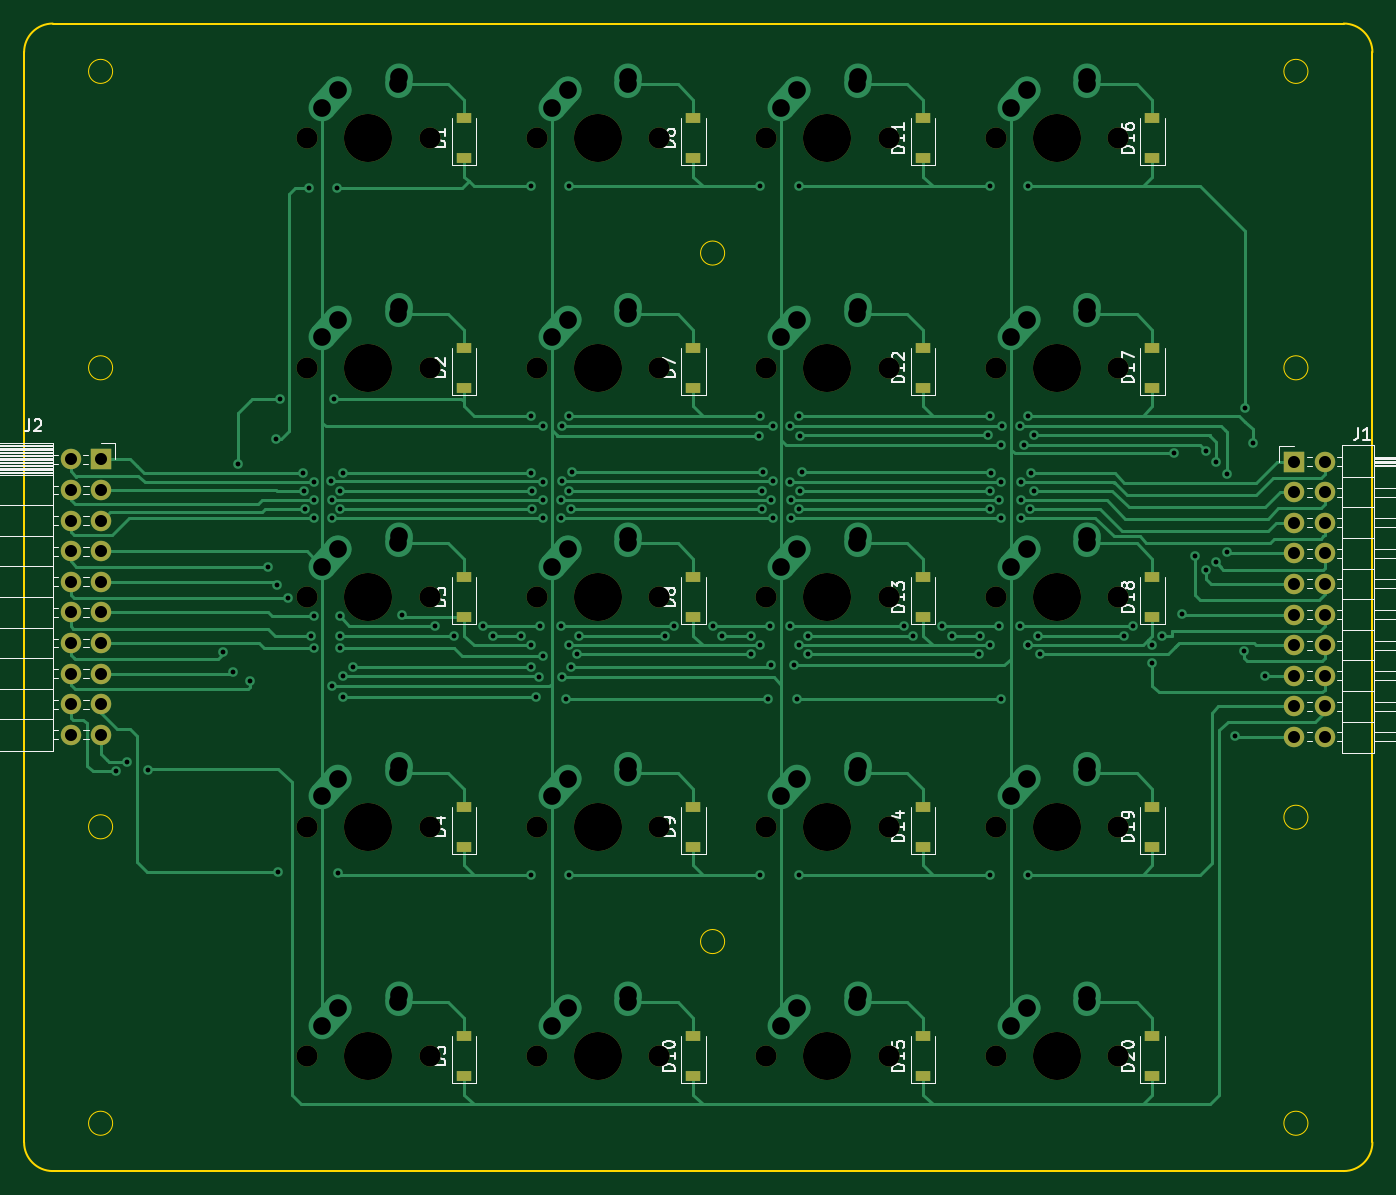
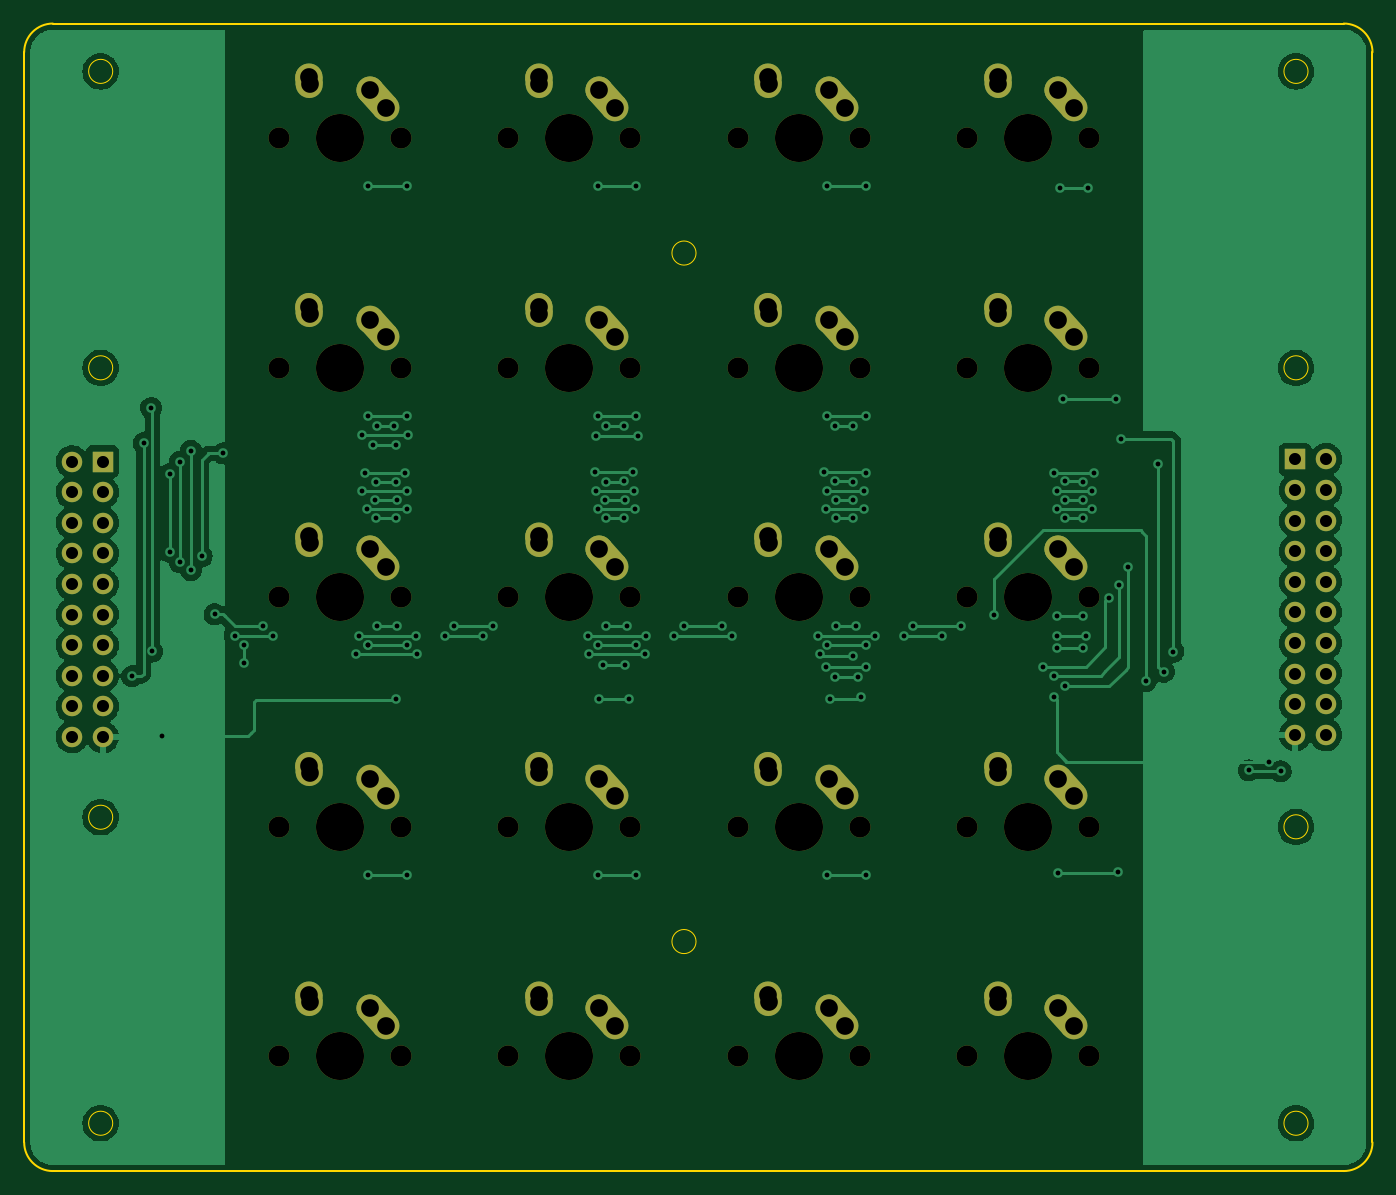
Circuit board: 11 layer files. Board 111.9 x 95.3 mm.
- bottom_copper: Number Pad-B_Cu.gbl (96428 bytes)
- bottom_mask: Number Pad-B_Mask.gbs (6158 bytes)
- paste: Number Pad-B_Paste.gbp (493 bytes)
- bottom_silk: Number Pad-B_Silkscreen.gbo (6161 bytes)
- outline: Number Pad-Edge_Cuts.gm1 (1948 bytes)
- top_copper: Number Pad-F_Cu.gtl (32897 bytes)
- top_mask: Number Pad-F_Mask.gts (4361 bytes)
- paste: Number Pad-F_Paste.gtp (1500 bytes)
- top_silk: Number Pad-F_Silkscreen.gto (32111 bytes)
- drill: Number Pad-NPTH.drl (1391 bytes)
- drill: Number Pad-PTH.drl (5112 bytes)

=== bottom_copper: Number Pad-B_Cu.gbl (96428 bytes, source omitted) ===
=== bottom_mask: Number Pad-B_Mask.gbs (6158 bytes, source omitted) ===
=== paste: Number Pad-B_Paste.gbp ===
G04 #@! TF.GenerationSoftware,KiCad,Pcbnew,(6.0.9)*
G04 #@! TF.CreationDate,2023-04-02T22:42:07-05:00*
G04 #@! TF.ProjectId,Number Pad,4e756d62-6572-4205-9061-642e6b696361,rev?*
G04 #@! TF.SameCoordinates,Original*
G04 #@! TF.FileFunction,Paste,Bot*
G04 #@! TF.FilePolarity,Positive*
%FSLAX46Y46*%
G04 Gerber Fmt 4.6, Leading zero omitted, Abs format (unit mm)*
G04 Created by KiCad (PCBNEW (6.0.9)) date 2023-04-02 22:42:07*
%MOMM*%
%LPD*%
G01*
G04 APERTURE LIST*
G04 APERTURE END LIST*
M02*

=== bottom_silk: Number Pad-B_Silkscreen.gbo (6161 bytes, source omitted) ===
=== outline: Number Pad-Edge_Cuts.gm1 ===
G04 #@! TF.GenerationSoftware,KiCad,Pcbnew,(6.0.9)*
G04 #@! TF.CreationDate,2023-04-02T22:42:08-05:00*
G04 #@! TF.ProjectId,Number Pad,4e756d62-6572-4205-9061-642e6b696361,rev?*
G04 #@! TF.SameCoordinates,Original*
G04 #@! TF.FileFunction,Profile,NP*
%FSLAX46Y46*%
G04 Gerber Fmt 4.6, Leading zero omitted, Abs format (unit mm)*
G04 Created by KiCad (PCBNEW (6.0.9)) date 2023-04-02 22:42:08*
%MOMM*%
%LPD*%
G01*
G04 APERTURE LIST*
G04 #@! TA.AperFunction,Profile*
%ADD10C,0.100000*%
G04 #@! TD*
G04 #@! TA.AperFunction,Profile*
%ADD11C,0.150000*%
G04 #@! TD*
G04 #@! TA.AperFunction,Profile*
%ADD12C,0.151000*%
G04 #@! TD*
G04 APERTURE END LIST*
D10*
X28781250Y-19050000D02*
G75*
G03*
X28781250Y-19050000I-1000000J0D01*
G01*
X79581250Y-34131250D02*
G75*
G03*
X79581250Y-34131250I-1000000J0D01*
G01*
D11*
X21431250Y-107950000D02*
X21431250Y-17462500D01*
X21431250Y-107950000D02*
G75*
G03*
X23812500Y-110331250I2381250J0D01*
G01*
X133350000Y-107950000D02*
X133350000Y-17462500D01*
D10*
X28781250Y-106362500D02*
G75*
G03*
X28781250Y-106362500I-1000000J0D01*
G01*
D11*
X23812500Y-15081250D02*
X130968750Y-15081250D01*
X133349950Y-17462500D02*
G75*
G03*
X130968750Y-15081250I-2381250J0D01*
G01*
X23812500Y-15081250D02*
G75*
G03*
X21431250Y-17462500I0J-2381250D01*
G01*
D10*
X128000000Y-80962500D02*
G75*
G03*
X128000000Y-80962500I-1000000J0D01*
G01*
X28781250Y-43656250D02*
G75*
G03*
X28781250Y-43656250I-1000000J0D01*
G01*
X28781250Y-81756250D02*
G75*
G03*
X28781250Y-81756250I-1000000J0D01*
G01*
X79581250Y-91281250D02*
G75*
G03*
X79581250Y-91281250I-1000000J0D01*
G01*
X128000000Y-106362500D02*
G75*
G03*
X128000000Y-106362500I-1000000J0D01*
G01*
D11*
X23812500Y-110331250D02*
X130968750Y-110331250D01*
D10*
X128000000Y-43656250D02*
G75*
G03*
X128000000Y-43656250I-1000000J0D01*
G01*
X128000000Y-19050000D02*
G75*
G03*
X128000000Y-19050000I-1000000J0D01*
G01*
D12*
X130968750Y-110331300D02*
G75*
G03*
X133350000Y-107950000I-50J2381300D01*
G01*
M02*

=== top_copper: Number Pad-F_Cu.gtl (32897 bytes, source omitted) ===
=== top_mask: Number Pad-F_Mask.gts ===
G04 #@! TF.GenerationSoftware,KiCad,Pcbnew,(6.0.9)*
G04 #@! TF.CreationDate,2023-04-02T22:42:08-05:00*
G04 #@! TF.ProjectId,Number Pad,4e756d62-6572-4205-9061-642e6b696361,rev?*
G04 #@! TF.SameCoordinates,Original*
G04 #@! TF.FileFunction,Soldermask,Top*
G04 #@! TF.FilePolarity,Negative*
%FSLAX46Y46*%
G04 Gerber Fmt 4.6, Leading zero omitted, Abs format (unit mm)*
G04 Created by KiCad (PCBNEW (6.0.9)) date 2023-04-02 22:42:08*
%MOMM*%
%LPD*%
G01*
G04 APERTURE LIST*
%ADD10C,3.987800*%
%ADD11C,1.750000*%
%ADD12R,1.200000X0.900000*%
%ADD13R,1.700000X1.700000*%
%ADD14O,1.700000X1.700000*%
G04 APERTURE END LIST*
D10*
X50006250Y-62706250D03*
D11*
X55086250Y-62706250D03*
X44926250Y-62706250D03*
D10*
X50006250Y-43656250D03*
D11*
X55086250Y-43656250D03*
X44926250Y-43656250D03*
D12*
X76993750Y-26256250D03*
X76993750Y-22956250D03*
D10*
X88106250Y-100806250D03*
D11*
X93186250Y-100806250D03*
X83026250Y-100806250D03*
D10*
X88106250Y-62706250D03*
D11*
X93186250Y-62706250D03*
X83026250Y-62706250D03*
D12*
X115093750Y-102456250D03*
X115093750Y-99156250D03*
D11*
X102076250Y-62706250D03*
D10*
X107156250Y-62706250D03*
D11*
X112236250Y-62706250D03*
X44926250Y-81756250D03*
D10*
X50006250Y-81756250D03*
D11*
X55086250Y-81756250D03*
D10*
X88106250Y-81756250D03*
D11*
X83026250Y-81756250D03*
X93186250Y-81756250D03*
D12*
X76993750Y-64356250D03*
X76993750Y-61056250D03*
X57943750Y-64356250D03*
X57943750Y-61056250D03*
D13*
X126841250Y-51435000D03*
D14*
X129381250Y-51435000D03*
X126841250Y-53975000D03*
X129381250Y-53975000D03*
X126841250Y-56515000D03*
X129381250Y-56515000D03*
X126841250Y-59055000D03*
X129381250Y-59055000D03*
X126841250Y-61595000D03*
X129381250Y-61595000D03*
X126841250Y-64135000D03*
X129381250Y-64135000D03*
X126841250Y-66675000D03*
X129381250Y-66675000D03*
X126841250Y-69215000D03*
X129381250Y-69215000D03*
X126841250Y-71755000D03*
X129381250Y-71755000D03*
X126841250Y-74295000D03*
X129381250Y-74295000D03*
D12*
X57943750Y-83406250D03*
X57943750Y-80106250D03*
D11*
X44926250Y-100806250D03*
D10*
X50006250Y-100806250D03*
D11*
X55086250Y-100806250D03*
D12*
X96043750Y-102456250D03*
X96043750Y-99156250D03*
X115093750Y-26256250D03*
X115093750Y-22956250D03*
X115093750Y-83406250D03*
X115093750Y-80106250D03*
D11*
X63976250Y-81756250D03*
D10*
X69056250Y-81756250D03*
D11*
X74136250Y-81756250D03*
D12*
X115093750Y-45306250D03*
X115093750Y-42006250D03*
D10*
X69056250Y-24606250D03*
D11*
X63976250Y-24606250D03*
X74136250Y-24606250D03*
D10*
X69056250Y-43656250D03*
D11*
X74136250Y-43656250D03*
X63976250Y-43656250D03*
D12*
X76993750Y-102456250D03*
X76993750Y-99156250D03*
D10*
X88106250Y-43656250D03*
D11*
X93186250Y-43656250D03*
X83026250Y-43656250D03*
D10*
X50006250Y-24606250D03*
D11*
X44926250Y-24606250D03*
X55086250Y-24606250D03*
D12*
X115093750Y-64356250D03*
X115093750Y-61056250D03*
X96043750Y-83406250D03*
X96043750Y-80106250D03*
D11*
X102076250Y-43656250D03*
D10*
X107156250Y-43656250D03*
D11*
X112236250Y-43656250D03*
D12*
X96043750Y-64356250D03*
X96043750Y-61056250D03*
D11*
X102076250Y-81756250D03*
D10*
X107156250Y-81756250D03*
D11*
X112236250Y-81756250D03*
D12*
X76993750Y-83406250D03*
X76993750Y-80106250D03*
D11*
X112236250Y-100806250D03*
D10*
X107156250Y-100806250D03*
D11*
X102076250Y-100806250D03*
X63976250Y-100806250D03*
D10*
X69056250Y-100806250D03*
D11*
X74136250Y-100806250D03*
D13*
X27850000Y-51256250D03*
D14*
X25310000Y-51256250D03*
X27850000Y-53796250D03*
X25310000Y-53796250D03*
X27850000Y-56336250D03*
X25310000Y-56336250D03*
X27850000Y-58876250D03*
X25310000Y-58876250D03*
X27850000Y-61416250D03*
X25310000Y-61416250D03*
X27850000Y-63956250D03*
X25310000Y-63956250D03*
X27850000Y-66496250D03*
X25310000Y-66496250D03*
X27850000Y-69036250D03*
X25310000Y-69036250D03*
X27850000Y-71576250D03*
X25310000Y-71576250D03*
X27850000Y-74116250D03*
X25310000Y-74116250D03*
D12*
X57943750Y-102456250D03*
X57943750Y-99156250D03*
X96043750Y-45306250D03*
X96043750Y-42006250D03*
X57943750Y-26256250D03*
X57943750Y-22956250D03*
X57943750Y-45306250D03*
X57943750Y-42006250D03*
D11*
X74136250Y-62706250D03*
D10*
X69056250Y-62706250D03*
D11*
X63976250Y-62706250D03*
D12*
X96043750Y-26256250D03*
X96043750Y-22956250D03*
D11*
X102076250Y-24606250D03*
X112236250Y-24606250D03*
D10*
X107156250Y-24606250D03*
D11*
X93186250Y-24606250D03*
X83026250Y-24606250D03*
D10*
X88106250Y-24606250D03*
D12*
X76993750Y-45306250D03*
X76993750Y-42006250D03*
M02*

=== paste: Number Pad-F_Paste.gtp ===
G04 #@! TF.GenerationSoftware,KiCad,Pcbnew,(6.0.9)*
G04 #@! TF.CreationDate,2023-04-02T22:42:07-05:00*
G04 #@! TF.ProjectId,Number Pad,4e756d62-6572-4205-9061-642e6b696361,rev?*
G04 #@! TF.SameCoordinates,Original*
G04 #@! TF.FileFunction,Paste,Top*
G04 #@! TF.FilePolarity,Positive*
%FSLAX46Y46*%
G04 Gerber Fmt 4.6, Leading zero omitted, Abs format (unit mm)*
G04 Created by KiCad (PCBNEW (6.0.9)) date 2023-04-02 22:42:07*
%MOMM*%
%LPD*%
G01*
G04 APERTURE LIST*
%ADD10R,1.200000X0.900000*%
G04 APERTURE END LIST*
D10*
X76993750Y-26256250D03*
X76993750Y-22956250D03*
X115093750Y-102456250D03*
X115093750Y-99156250D03*
X76993750Y-64356250D03*
X76993750Y-61056250D03*
X57943750Y-64356250D03*
X57943750Y-61056250D03*
X57943750Y-83406250D03*
X57943750Y-80106250D03*
X96043750Y-102456250D03*
X96043750Y-99156250D03*
X115093750Y-26256250D03*
X115093750Y-22956250D03*
X115093750Y-83406250D03*
X115093750Y-80106250D03*
X115093750Y-45306250D03*
X115093750Y-42006250D03*
X76993750Y-102456250D03*
X76993750Y-99156250D03*
X115093750Y-64356250D03*
X115093750Y-61056250D03*
X96043750Y-83406250D03*
X96043750Y-80106250D03*
X96043750Y-64356250D03*
X96043750Y-61056250D03*
X76993750Y-83406250D03*
X76993750Y-80106250D03*
X57943750Y-102456250D03*
X57943750Y-99156250D03*
X96043750Y-45306250D03*
X96043750Y-42006250D03*
X57943750Y-26256250D03*
X57943750Y-22956250D03*
X57943750Y-45306250D03*
X57943750Y-42006250D03*
X96043750Y-26256250D03*
X96043750Y-22956250D03*
X76993750Y-45306250D03*
X76993750Y-42006250D03*
M02*

=== top_silk: Number Pad-F_Silkscreen.gto (32111 bytes, source omitted) ===
=== drill: Number Pad-NPTH.drl ===
M48
; DRILL file {KiCad (6.0.9)} date Sun Apr  2 22:42:09 2023
; FORMAT={-:-/ absolute / metric / decimal}
; #@! TF.CreationDate,2023-04-02T22:42:09-05:00
; #@! TF.GenerationSoftware,Kicad,Pcbnew,(6.0.9)
; #@! TF.FileFunction,NonPlated,1,2,NPTH
FMAT,2
METRIC
; #@! TA.AperFunction,NonPlated,NPTH,ComponentDrill
T1C1.750
; #@! TA.AperFunction,NonPlated,NPTH,ComponentDrill
T2C3.988
%
G90
G05
T1
X44.926Y-24.606
X44.926Y-43.656
X44.926Y-62.706
X44.926Y-81.756
X44.926Y-100.806
X55.086Y-24.606
X55.086Y-43.656
X55.086Y-62.706
X55.086Y-81.756
X55.086Y-100.806
X63.976Y-24.606
X63.976Y-43.656
X63.976Y-62.706
X63.976Y-81.756
X63.976Y-100.806
X74.136Y-24.606
X74.136Y-43.656
X74.136Y-62.706
X74.136Y-81.756
X74.136Y-100.806
X83.026Y-24.606
X83.026Y-43.656
X83.026Y-62.706
X83.026Y-81.756
X83.026Y-100.806
X93.186Y-24.606
X93.186Y-43.656
X93.186Y-62.706
X93.186Y-81.756
X93.186Y-100.806
X102.076Y-24.606
X102.076Y-43.656
X102.076Y-62.706
X102.076Y-81.756
X102.076Y-100.806
X112.236Y-24.606
X112.236Y-43.656
X112.236Y-62.706
X112.236Y-81.756
X112.236Y-100.806
T2
X50.006Y-24.606
X50.006Y-43.656
X50.006Y-62.706
X50.006Y-81.756
X50.006Y-100.806
X69.056Y-24.606
X69.056Y-43.656
X69.056Y-62.706
X69.056Y-81.756
X69.056Y-100.806
X88.106Y-24.606
X88.106Y-43.656
X88.106Y-62.706
X88.106Y-81.756
X88.106Y-100.806
X107.156Y-24.606
X107.156Y-43.656
X107.156Y-62.706
X107.156Y-81.756
X107.156Y-100.806
T0
M30

=== drill: Number Pad-PTH.drl ===
M48
; DRILL file {KiCad (6.0.9)} date Sun Apr  2 22:42:09 2023
; FORMAT={-:-/ absolute / metric / decimal}
; #@! TF.CreationDate,2023-04-02T22:42:09-05:00
; #@! TF.GenerationSoftware,Kicad,Pcbnew,(6.0.9)
; #@! TF.FileFunction,Plated,1,2,PTH
FMAT,2
METRIC
; #@! TA.AperFunction,Plated,PTH,ViaDrill
T1C0.400
; #@! TA.AperFunction,Plated,PTH,ComponentDrill
T2C1.000
; #@! TA.AperFunction,Plated,PTH,ComponentDrill
T3C1.470
%
G90
G05
T1
X29.05Y-77.15
X30.0Y-76.35
X31.7Y-77.075
X37.95Y-67.221
X38.75Y-68.9
X39.2Y-51.6
X40.2Y-69.65
X41.7Y-60.15
X42.3Y-49.55
X42.45Y-61.65
X42.545Y-85.471
X42.709Y-46.228
X43.3Y-62.75
X44.577Y-52.408
X44.702Y-53.886
X44.715Y-55.361
X45.085Y-28.702
X45.244Y-65.881
X45.466Y-53.132
X45.466Y-56.134
X45.472Y-54.61
X45.472Y-64.294
X45.472Y-66.9
X46.921Y-53.086
X46.979Y-54.597
X46.99Y-56.134
X46.99Y-70.104
X47.117Y-46.228
X47.371Y-28.702
X47.498Y-85.598
X47.623Y-55.361
X47.625Y-64.294
X47.625Y-65.881
X47.625Y-66.881
X47.651Y-53.857
X47.879Y-52.361
X47.879Y-69.215
X47.879Y-70.993
X48.768Y-68.453
X52.832Y-64.135
X55.562Y-65.087
X57.15Y-65.881
X59.531Y-65.087
X60.325Y-65.881
X62.706Y-65.881
X63.5Y-28.575
X63.5Y-47.625
X63.5Y-52.361
X63.5Y-66.675
X63.5Y-68.453
X63.5Y-85.725
X63.627Y-53.886
X63.627Y-55.372
X63.881Y-70.993
X64.135Y-69.342
X64.294Y-65.087
X64.516Y-48.514
X64.516Y-53.123
X64.516Y-54.61
X64.522Y-56.134
X64.522Y-67.564
X65.971Y-54.61
X65.971Y-56.134
X65.971Y-65.087
X66.04Y-48.514
X66.04Y-69.342
X66.051Y-53.068
X66.421Y-71.12
X66.675Y-28.575
X66.675Y-47.625
X66.675Y-53.848
X66.675Y-66.675
X66.675Y-85.725
X66.802Y-55.372
X66.802Y-68.453
X66.929Y-52.324
X67.315Y-67.443
X67.469Y-65.881
X74.606Y-65.95
X75.406Y-65.087
X78.581Y-65.087
X79.375Y-65.881
X81.756Y-65.881
X81.788Y-67.437
X82.423Y-49.276
X82.55Y-28.575
X82.55Y-47.625
X82.55Y-66.675
X82.55Y-85.725
X82.677Y-55.372
X82.709Y-53.848
X82.804Y-52.324
X83.185Y-71.12
X83.344Y-65.087
X83.439Y-54.61
X83.439Y-68.326
X83.566Y-48.514
X83.566Y-53.086
X83.566Y-56.134
X85.021Y-48.514
X85.021Y-53.123
X85.021Y-65.087
X85.09Y-56.134
X85.098Y-54.591
X85.344Y-68.326
X85.598Y-71.12
X85.725Y-28.575
X85.725Y-47.625
X85.725Y-66.675
X85.725Y-85.725
X85.73Y-55.366
X85.852Y-49.276
X85.852Y-53.848
X85.979Y-52.324
X86.487Y-67.4
X86.519Y-65.881
X94.456Y-65.087
X95.25Y-65.881
X97.631Y-65.087
X98.425Y-65.881
X100.711Y-67.437
X100.806Y-65.881
X101.473Y-49.238
X101.6Y-28.575
X101.6Y-47.625
X101.6Y-53.848
X101.6Y-55.372
X101.6Y-66.675
X101.6Y-85.725
X101.727Y-52.399
X102.362Y-54.61
X102.394Y-65.087
X102.489Y-50.038
X102.489Y-53.123
X102.489Y-56.134
X102.489Y-71.12
X102.616Y-48.514
X104.071Y-48.514
X104.071Y-65.087
X104.14Y-53.123
X104.14Y-56.134
X104.195Y-54.648
X104.394Y-50.038
X104.775Y-28.575
X104.775Y-47.625
X104.775Y-66.675
X104.775Y-66.675
X104.775Y-85.725
X104.902Y-55.372
X105.021Y-52.398
X105.283Y-49.238
X105.283Y-53.848
X105.569Y-65.881
X105.791Y-67.4
X112.712Y-65.881
X113.506Y-65.087
X115.094Y-66.675
X115.094Y-68.124
X115.887Y-65.881
X116.84Y-50.762
X117.55Y-64.1
X118.618Y-59.309
X119.507Y-50.546
X119.507Y-60.452
X120.396Y-51.435
X120.396Y-59.817
X121.285Y-52.482
X121.285Y-58.931
X121.95Y-74.25
X122.719Y-67.2
X122.809Y-46.99
X123.444Y-49.911
X124.4Y-69.25
T2
X25.31Y-51.256
X25.31Y-53.796
X25.31Y-56.336
X25.31Y-58.876
X25.31Y-61.416
X25.31Y-63.956
X25.31Y-66.496
X25.31Y-69.036
X25.31Y-71.576
X25.31Y-74.116
X27.85Y-51.256
X27.85Y-53.796
X27.85Y-56.336
X27.85Y-58.876
X27.85Y-61.416
X27.85Y-63.956
X27.85Y-66.496
X27.85Y-69.036
X27.85Y-71.576
X27.85Y-74.116
X126.841Y-51.435
X126.841Y-53.975
X126.841Y-56.515
X126.841Y-59.055
X126.841Y-61.595
X126.841Y-64.135
X126.841Y-66.675
X126.841Y-69.215
X126.841Y-71.755
X126.841Y-74.295
X129.381Y-51.435
X129.381Y-53.975
X129.381Y-56.515
X129.381Y-59.055
X129.381Y-61.595
X129.381Y-64.135
X129.381Y-66.675
X129.381Y-69.215
X129.381Y-71.755
X129.381Y-74.295
T3
X46.196Y-22.066
X46.196Y-41.116
X46.196Y-60.166
X46.196Y-79.216
X46.196Y-98.266
X47.506Y-20.606
X47.506Y-39.656
X47.506Y-58.706
X47.506Y-77.756
X47.506Y-96.806
X52.506Y-20.106
X52.506Y-39.156
X52.506Y-58.206
X52.506Y-77.256
X52.506Y-96.306
X52.546Y-19.526
X52.546Y-38.576
X52.546Y-57.626
X52.546Y-76.676
X52.546Y-95.726
X65.246Y-22.066
X65.246Y-41.116
X65.246Y-60.166
X65.246Y-79.216
X65.246Y-98.266
X66.556Y-20.606
X66.556Y-39.656
X66.556Y-58.706
X66.556Y-77.756
X66.556Y-96.806
X71.556Y-20.106
X71.556Y-39.156
X71.556Y-58.206
X71.556Y-77.256
X71.556Y-96.306
X71.596Y-19.526
X71.596Y-38.576
X71.596Y-57.626
X71.596Y-76.676
X71.596Y-95.726
X84.296Y-22.066
X84.296Y-41.116
X84.296Y-60.166
X84.296Y-79.216
X84.296Y-98.266
X85.606Y-20.606
X85.606Y-39.656
X85.606Y-58.706
X85.606Y-77.756
X85.606Y-96.806
X90.606Y-20.106
X90.606Y-39.156
X90.606Y-58.206
X90.606Y-77.256
X90.606Y-96.306
X90.646Y-19.526
X90.646Y-38.576
X90.646Y-57.626
X90.646Y-76.676
X90.646Y-95.726
X103.346Y-22.066
X103.346Y-41.116
X103.346Y-60.166
X103.346Y-79.216
X103.346Y-98.266
X104.656Y-20.606
X104.656Y-39.656
X104.656Y-58.706
X104.656Y-77.756
X104.656Y-96.806
X109.656Y-20.106
X109.656Y-39.156
X109.656Y-58.206
X109.656Y-77.256
X109.656Y-96.306
X109.696Y-19.526
X109.696Y-38.576
X109.696Y-57.626
X109.696Y-76.676
X109.696Y-95.726
T0
M30
